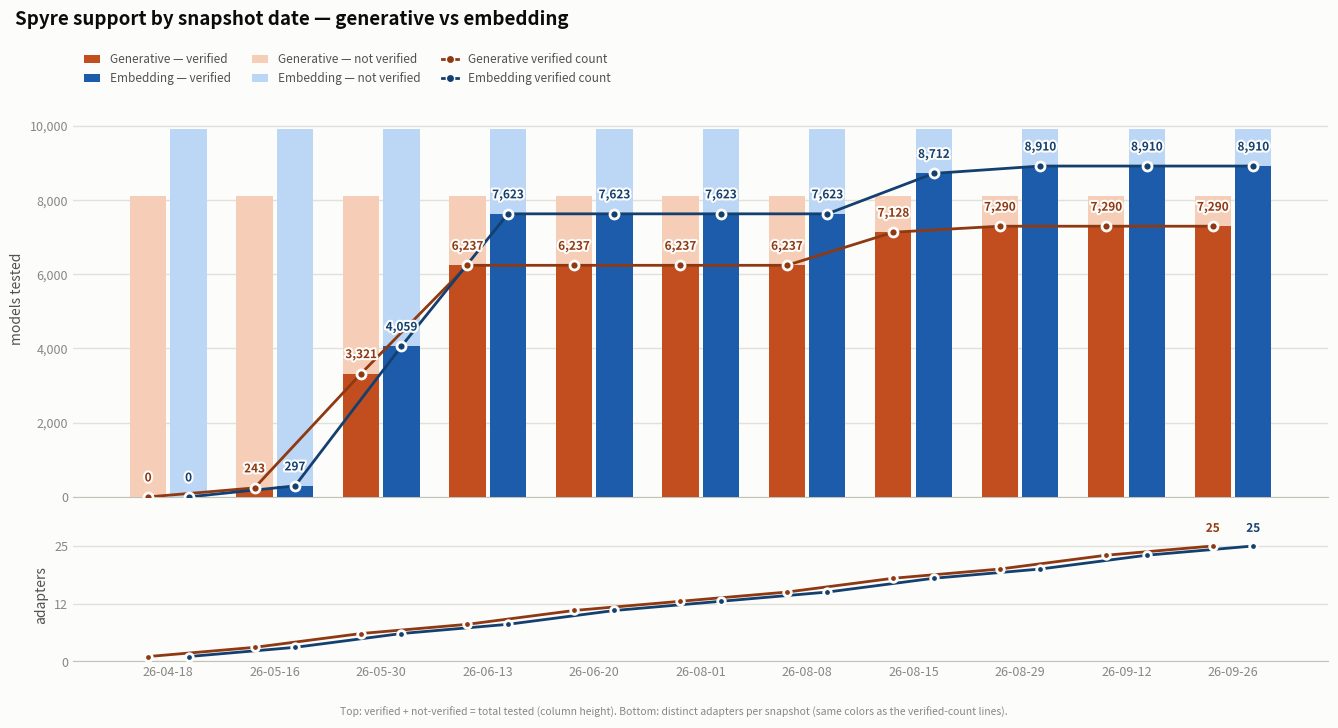

This figure's Python source:
#!/usr/bin/env python3
"""Render the Spyre support-trend chart (generative vs embedding) to a PNG.

Reads the two ``*_model_spyre_support.csv`` exports (same schema as
``tests/spyre/weekly_generation/table_schema.py``), aggregates per
``snapshot_date`` — counting, per table, how many models are
``verified_on_spyre`` True vs False — and draws paired stacked columns with a
verified-count line and bold value labels.

Colors: orange = generative, blue = embedding; dark shade = verified, light =
not verified. Column height = total models tested that snapshot.

The CSV has no header row and carries two extra trailing columns (a UUID and an
ingest timestamp) beyond the 15 schema columns; only ``model_name`` (col 0),
``snapshot_date`` (col 4) and ``verified_on_spyre`` (col 7) are read, so the
extras are harmless.
"""

from __future__ import annotations

import argparse
import csv
from collections import defaultdict
from pathlib import Path

import matplotlib

matplotlib.use("Agg")
import matplotlib.patheffects as pe
import matplotlib.pyplot as plt
import numpy as np
from matplotlib.lines import Line2D
from matplotlib.patches import Patch

# Column indices within a CSV row (see table_schema.TABLE_COLUMNS).
COL_MODEL: int = 0
COL_ADAPTER: int = 2
COL_SNAPSHOT: int = 4
COL_VERIFIED_SPYRE: int = 7

# --- palette (light-mode blue + orange) ---
GEN_VER: str = "#c24e1f"  # generative, verified   (dark orange)
GEN_NOT: str = "#f6cdb6"  # generative, not verified (light orange)
GEN_LINE: str = "#8f3912"  # generative verified-count line + labels
EMB_VER: str = "#1c5cab"  # embedding, verified     (dark blue)
EMB_NOT: str = "#bcd6f6"  # embedding, not verified  (light blue)
EMB_LINE: str = "#13406f"  # embedding verified-count line + labels

INK: str = "#0b0b0b"
SECONDARY: str = "#52514e"
MUTED: str = "#898781"
GRID: str = "#e1e0d9"
BASELINE: str = "#c3c2b7"
SURFACE: str = "#fcfcfb"


def _truthy(value: str) -> bool:
    """Parse a ClickHouse-exported boolean cell (``true``/``false``/1/0)."""
    return value.strip().strip('"').lower() in ("true", "1", "t")


def aggregate(path: Path) -> dict[str, tuple[int, int]]:
    """Count verified / not-verified models per snapshot date.

    Returns ``{snapshot_date: (verified, not_verified)}``. Deduped by model
    within each date (a model counts once; a True wins over a stray False row)
    so duplicate rows from the ReplacingMergeTree source cannot inflate counts.
    """
    verified: dict[str, set[str]] = defaultdict(set)
    not_verified: dict[str, set[str]] = defaultdict(set)
    with path.open(newline="") as handle:
        for row in csv.reader(handle):
            if not row:
                continue
            date: str = row[COL_SNAPSHOT].strip().strip('"')
            model: str = row[COL_MODEL]
            if _truthy(row[COL_VERIFIED_SPYRE]):
                verified[date].add(model)
                not_verified[date].discard(model)
            elif model not in verified[date]:
                not_verified[date].add(model)
    dates: set[str] = set(verified) | set(not_verified)
    return {d: (len(verified[d]), len(not_verified[d])) for d in dates}


def adapters_per_date(path: Path) -> dict[str, int]:
    """Count distinct adapters (``adapter_name``) per snapshot date.

    Returns ``{snapshot_date: n_adapters}``. Counts unique adapter names, so
    the many models a single adapter covers collapse to one.
    """
    adapters: dict[str, set[str]] = defaultdict(set)
    with path.open(newline="") as handle:
        for row in csv.reader(handle):
            if not row:
                continue
            date: str = row[COL_SNAPSHOT].strip().strip('"')
            adapters[date].add(row[COL_ADAPTER].strip().strip('"'))
    return {d: len(names) for d, names in adapters.items()}


def dummy_adapters(dates: list[str]) -> dict[str, int]:
    """Synthesize a plausible adapter-count ramp (1 -> ~25) over ``dates``."""
    n: int = len(dates)
    return {
        date: (1 if n <= 1 else round(1 + 24 * i / (n - 1)))
        for i, date in enumerate(sorted(dates))
    }


def dummy_aggregate(scale: int) -> dict[str, tuple[int, int]]:
    """Synthesize a plausible ``{snapshot_date: (verified, not_verified)}``.

    Used as a fallback when a table's CSV path is not provided or missing, so
    the script still renders a representative chart (a cold start ramping to a
    plateau) rather than failing. ``scale`` is the roughly-constant tested
    population, so the two tables can be given different sizes.
    """
    # (snapshot_date, fraction of ``scale`` that is verified_on_spyre)
    schedule: list[tuple[str, float]] = [
        ("2026-04-18", 0.00),
        ("2026-05-16", 0.03),
        ("2026-05-30", 0.41),
        ("2026-06-13", 0.77),
        ("2026-06-20", 0.77),
        ("2026-08-01", 0.77),
        ("2026-08-08", 0.77),
        ("2026-08-15", 0.88),
        ("2026-08-29", 0.90),
        ("2026-09-12", 0.90),
        ("2026-09-26", 0.90),
    ]
    out: dict[str, tuple[int, int]] = {}
    for date, verified_fraction in schedule:
        verified: int = round(scale * verified_fraction)
        out[date] = (verified, scale - verified)
    return out


def resolve_table(
    path: Path | None,
    dummy_scale: int,
) -> tuple[dict[str, tuple[int, int]], dict[str, int]]:
    """Aggregate a table from its CSV, or fall back to dummy data.

    Returns ``(model_counts, adapter_counts)`` where ``model_counts`` is
    ``{date: (verified, not_verified)}`` and ``adapter_counts`` is
    ``{date: n_adapters}``. Falls back to dummy data when ``path`` is ``None``
    (flag not provided) or points at a file that does not exist.
    """
    if path is None or not path.exists():
        reason: str = "no path provided" if path is None else f"file not found: {path}"
        print(f"[dummy] {reason} — generating dummy data (scale={dummy_scale:,})")
        models: dict[str, tuple[int, int]] = dummy_aggregate(dummy_scale)
        return models, dummy_adapters(list(models))
    return aggregate(path), adapters_per_date(path)


def _short(date: str) -> str:
    """``2026-09-26`` -> ``26-09-26`` for compact x-axis ticks."""
    year, month, day = date.split("-")
    return f"{year[2:]}-{month}-{day}"


def build_rows(
    gen: dict[str, tuple[int, int]],
    emb: dict[str, tuple[int, int]],
    gen_adapters: dict[str, int],
    emb_adapters: dict[str, int],
) -> list[dict[str, object]]:
    """Merge the two tables onto the union of their snapshot dates.

    Each row is ``{"date", "gen": (tested, verified) | None, "emb": ...,
    "gen_adapters": int | None, "emb_adapters": int | None}``; a table absent
    on a date yields ``None`` so its column and line break rather than
    interpolating across a snapshot that was never measured.
    """
    all_dates: list[str] = sorted(set(gen) | set(emb))
    rows: list[dict[str, object]] = []
    for date in all_dates:
        row: dict[str, object] = {"date": _short(date)}
        if date in gen:
            v, nv = gen[date]
            row["gen"] = (v + nv, v)
        else:
            row["gen"] = None
        if date in emb:
            v, nv = emb[date]
            row["emb"] = (v + nv, v)
        else:
            row["emb"] = None
        row["gen_adapters"] = gen_adapters.get(date)
        row["emb_adapters"] = emb_adapters.get(date)
        rows.append(row)
    return rows


def _draw_bars(
    ax: plt.Axes,
    xpos: np.ndarray,
    series: list[tuple[int, int] | None],
    color_verified: str,
    color_not: str,
    bar_width: float,
) -> None:
    """Draw one table's stacked columns (verified bottom, not-verified top)."""
    for x, rec in zip(xpos, series):
        if rec is None:
            continue
        tested, verified = rec
        ax.bar(x, verified, bar_width, color=color_verified, zorder=3)
        ax.bar(
            x, tested - verified, bar_width, bottom=verified, color=color_not, zorder=3
        )


def _draw_line_and_labels(
    ax: plt.Axes,
    xpos: np.ndarray,
    series: list[tuple[int, int] | None],
    color: str,
) -> None:
    """Draw the verified-count line (broken across gaps) and bold labels."""
    seg_x: list[float] = []
    seg_y: list[int] = []

    def flush() -> None:
        if seg_x:
            ax.plot(
                seg_x,
                seg_y,
                color=color,
                lw=2,
                zorder=5,
                solid_capstyle="round",
                solid_joinstyle="round",
            )
            ax.scatter(
                seg_x,
                seg_y,
                s=42,
                color=color,
                zorder=6,
                edgecolors=SURFACE,
                linewidths=2,
            )

    for x, rec in zip(xpos, series):
        if rec is None:
            flush()
            seg_x, seg_y = [], []
        else:
            seg_x.append(float(x))
            seg_y.append(rec[1])
    flush()

    for x, rec in zip(xpos, series):
        if rec is None:
            continue
        ax.annotate(
            f"{rec[1]:,}",
            (x, rec[1]),
            textcoords="offset points",
            xytext=(0, 9),
            ha="center",
            va="bottom",
            fontsize=8.5,
            fontweight="bold",
            color=color,
            zorder=7,
            path_effects=[pe.withStroke(linewidth=3, foreground=SURFACE)],
        )


def _draw_adapter_line(
    ax: plt.Axes,
    xpos: np.ndarray,
    series: list[int | None],
    color: str,
) -> None:
    """Draw one table's adapter-count line (broken across gaps).

    Labels only the last present point, since the lower panel's small 0..max
    scale makes per-point labels crowd; the endpoint shows the current count.
    """
    seg_x: list[float] = []
    seg_y: list[int] = []

    def flush() -> None:
        if seg_x:
            ax.plot(
                seg_x,
                seg_y,
                color=color,
                lw=2,
                zorder=5,
                solid_capstyle="round",
                solid_joinstyle="round",
            )
            ax.scatter(
                seg_x,
                seg_y,
                s=30,
                color=color,
                zorder=6,
                edgecolors=SURFACE,
                linewidths=2,
            )

    last_x: float | None = None
    last_y: int | None = None
    for x, value in zip(xpos, series):
        if value is None:
            flush()
            seg_x, seg_y = [], []
        else:
            seg_x.append(float(x))
            seg_y.append(value)
            last_x, last_y = float(x), value
    flush()

    if last_x is not None and last_y is not None:
        ax.annotate(
            f"{last_y}",
            (last_x, last_y),
            textcoords="offset points",
            xytext=(0, 8),
            ha="center",
            va="bottom",
            fontsize=8.5,
            fontweight="bold",
            color=color,
            zorder=7,
            path_effects=[pe.withStroke(linewidth=3, foreground=SURFACE)],
        )


def render(rows: list[dict[str, object]], out_path: Path) -> None:
    """Draw the full chart for the merged rows and save it to ``out_path``.

    Two stacked panels share the x-axis: the top panel shows models tested
    (stacked bars + verified-count lines, ~10k scale); the bottom panel shows
    the number of adapters per snapshot (two lines, ~0..30 scale). The scales
    differ by ~400x, so each metric gets its own panel rather than a dual axis.
    """
    dates: list[str] = [str(r["date"]) for r in rows]
    gen_series: list[tuple[int, int] | None] = [r["gen"] for r in rows]  # type: ignore[misc]
    emb_series: list[tuple[int, int] | None] = [r["emb"] for r in rows]  # type: ignore[misc]
    gen_adapters: list[int | None] = [r["gen_adapters"] for r in rows]  # type: ignore[misc]
    emb_adapters: list[int | None] = [r["emb_adapters"] for r in rows]  # type: ignore[misc]

    n: int = len(dates)
    x: np.ndarray = np.arange(n, dtype=float)
    bar_width: float = 0.34
    offset: float = 0.19  # each column sits ±offset from the date center

    fig, (ax, ax_bot) = plt.subplots(
        2,
        1,
        figsize=(13.5, 7.2),
        dpi=150,
        sharex=True,
        gridspec_kw={"height_ratios": [3, 1], "hspace": 0.12},
    )
    fig.patch.set_facecolor(SURFACE)
    ax.set_facecolor(SURFACE)
    ax_bot.set_facecolor(SURFACE)

    # --- top panel: models tested (bars + verified-count lines) ---
    _draw_bars(ax, x - offset, gen_series, GEN_VER, GEN_NOT, bar_width)
    _draw_bars(ax, x + offset, emb_series, EMB_VER, EMB_NOT, bar_width)
    _draw_line_and_labels(ax, x - offset, gen_series, GEN_LINE)
    _draw_line_and_labels(ax, x + offset, emb_series, EMB_LINE)

    tested_values: list[int] = [
        rec[0] for rec in gen_series + emb_series if rec is not None
    ]
    nice_top: int = int(np.ceil(max(tested_values) / 1000.0) * 1000)
    ax.set_ylim(0, nice_top * 1.07)
    ax.set_yticks(np.linspace(0, nice_top, 6))
    ax.set_yticklabels(
        [f"{int(v):,}" for v in np.linspace(0, nice_top, 6)], color=MUTED, fontsize=9
    )
    ax.set_ylabel("models tested", color=SECONDARY, fontsize=10)
    ax.yaxis.grid(True, color=GRID, lw=1, zorder=0)
    ax.set_axisbelow(True)
    for spine in ("top", "right", "left"):
        ax.spines[spine].set_visible(False)
    ax.spines["bottom"].set_color(BASELINE)
    ax.tick_params(length=0)

    # --- bottom panel: adapter counts (two lines, own scale) ---
    _draw_adapter_line(ax_bot, x - offset, gen_adapters, GEN_LINE)
    _draw_adapter_line(ax_bot, x + offset, emb_adapters, EMB_LINE)

    adapter_values: list[int] = [
        a for a in gen_adapters + emb_adapters if a is not None
    ]
    adapter_top: int = (
        int(np.ceil(max(adapter_values) / 5.0) * 5) if adapter_values else 5
    )
    ax_bot.set_ylim(0, adapter_top * 1.15)
    ax_bot.set_yticks(np.linspace(0, adapter_top, 3))
    ax_bot.set_yticklabels(
        [f"{int(v)}" for v in np.linspace(0, adapter_top, 3)], color=MUTED, fontsize=9
    )
    ax_bot.set_ylabel("adapters", color=SECONDARY, fontsize=10)
    ax_bot.yaxis.grid(True, color=GRID, lw=1, zorder=0)
    ax_bot.set_axisbelow(True)
    for spine in ("top", "right", "left"):
        ax_bot.spines[spine].set_visible(False)
    ax_bot.spines["bottom"].set_color(BASELINE)
    ax_bot.tick_params(length=0)
    ax_bot.set_xticks(x)
    ax_bot.set_xticklabels(dates, color=MUTED, fontsize=9)

    fig.suptitle(
        "Spyre support by snapshot date — generative vs embedding",
        x=0.012,
        y=0.985,
        ha="left",
        color=INK,
        fontsize=13.5,
        fontweight="bold",
    )

    # One row per table: Generative on top, Embedding below. matplotlib fills a
    # legend column-major (down each column), so to get row-grouped output the
    # handles are interleaved (gen, emb, gen, emb, ...) with ncol=3.
    gen_row: list[object] = [
        Patch(facecolor=GEN_VER, label="Generative — verified"),
        Patch(facecolor=GEN_NOT, label="Generative — not verified"),
        Line2D(
            [0],
            [0],
            color=GEN_LINE,
            lw=2,
            marker="o",
            mfc=GEN_LINE,
            mec=SURFACE,
            label="Generative verified count",
        ),
    ]
    emb_row: list[object] = [
        Patch(facecolor=EMB_VER, label="Embedding — verified"),
        Patch(facecolor=EMB_NOT, label="Embedding — not verified"),
        Line2D(
            [0],
            [0],
            color=EMB_LINE,
            lw=2,
            marker="o",
            mfc=EMB_LINE,
            mec=SURFACE,
            label="Embedding verified count",
        ),
    ]
    legend_elems: list[object] = [
        handle for pair in zip(gen_row, emb_row) for handle in pair
    ]
    ax.legend(
        handles=legend_elems,
        loc="lower left",
        bbox_to_anchor=(0.0, 1.01),
        ncol=3,
        frameon=False,
        fontsize=8.5,
        labelcolor=SECONDARY,
        handlelength=1.4,
        columnspacing=1.8,
    )

    fig.text(
        0.5,
        0.004,
        "Top: verified + not-verified = total tested (column height). "
        "Bottom: distinct adapters per snapshot (same colors as the verified-count lines).",
        ha="center",
        color=MUTED,
        fontsize=7.5,
    )

    fig.subplots_adjust(top=0.86, bottom=0.08, left=0.055, right=0.985)
    fig.savefig(out_path, facecolor=SURFACE)
    print(f"wrote {out_path}")


def main() -> None:
    parser = argparse.ArgumentParser(description=__doc__)
    parser.add_argument(
        "--generative",
        type=Path,
        default=None,
        help="path to the generative-table CSV export; "
        "if omitted or missing, dummy data is generated",
    )
    parser.add_argument(
        "--embedding",
        type=Path,
        default=None,
        help="path to the embedding-table CSV export; "
        "if omitted or missing, dummy data is generated",
    )
    parser.add_argument(
        "--output",
        type=Path,
        default=Path("spyre-support-final.png"),
        help="output PNG path",
    )
    args = parser.parse_args()

    # Fall back to dummy data per-table when its path is not provided or missing.
    # Distinct scales give the two tables visibly different populations.
    gen, gen_adapters = resolve_table(args.generative, dummy_scale=8100)
    emb, emb_adapters = resolve_table(args.embedding, dummy_scale=9900)
    rows: list[dict[str, object]] = build_rows(gen, emb, gen_adapters, emb_adapters)
    render(rows, args.output)


if __name__ == "__main__":
    main()
